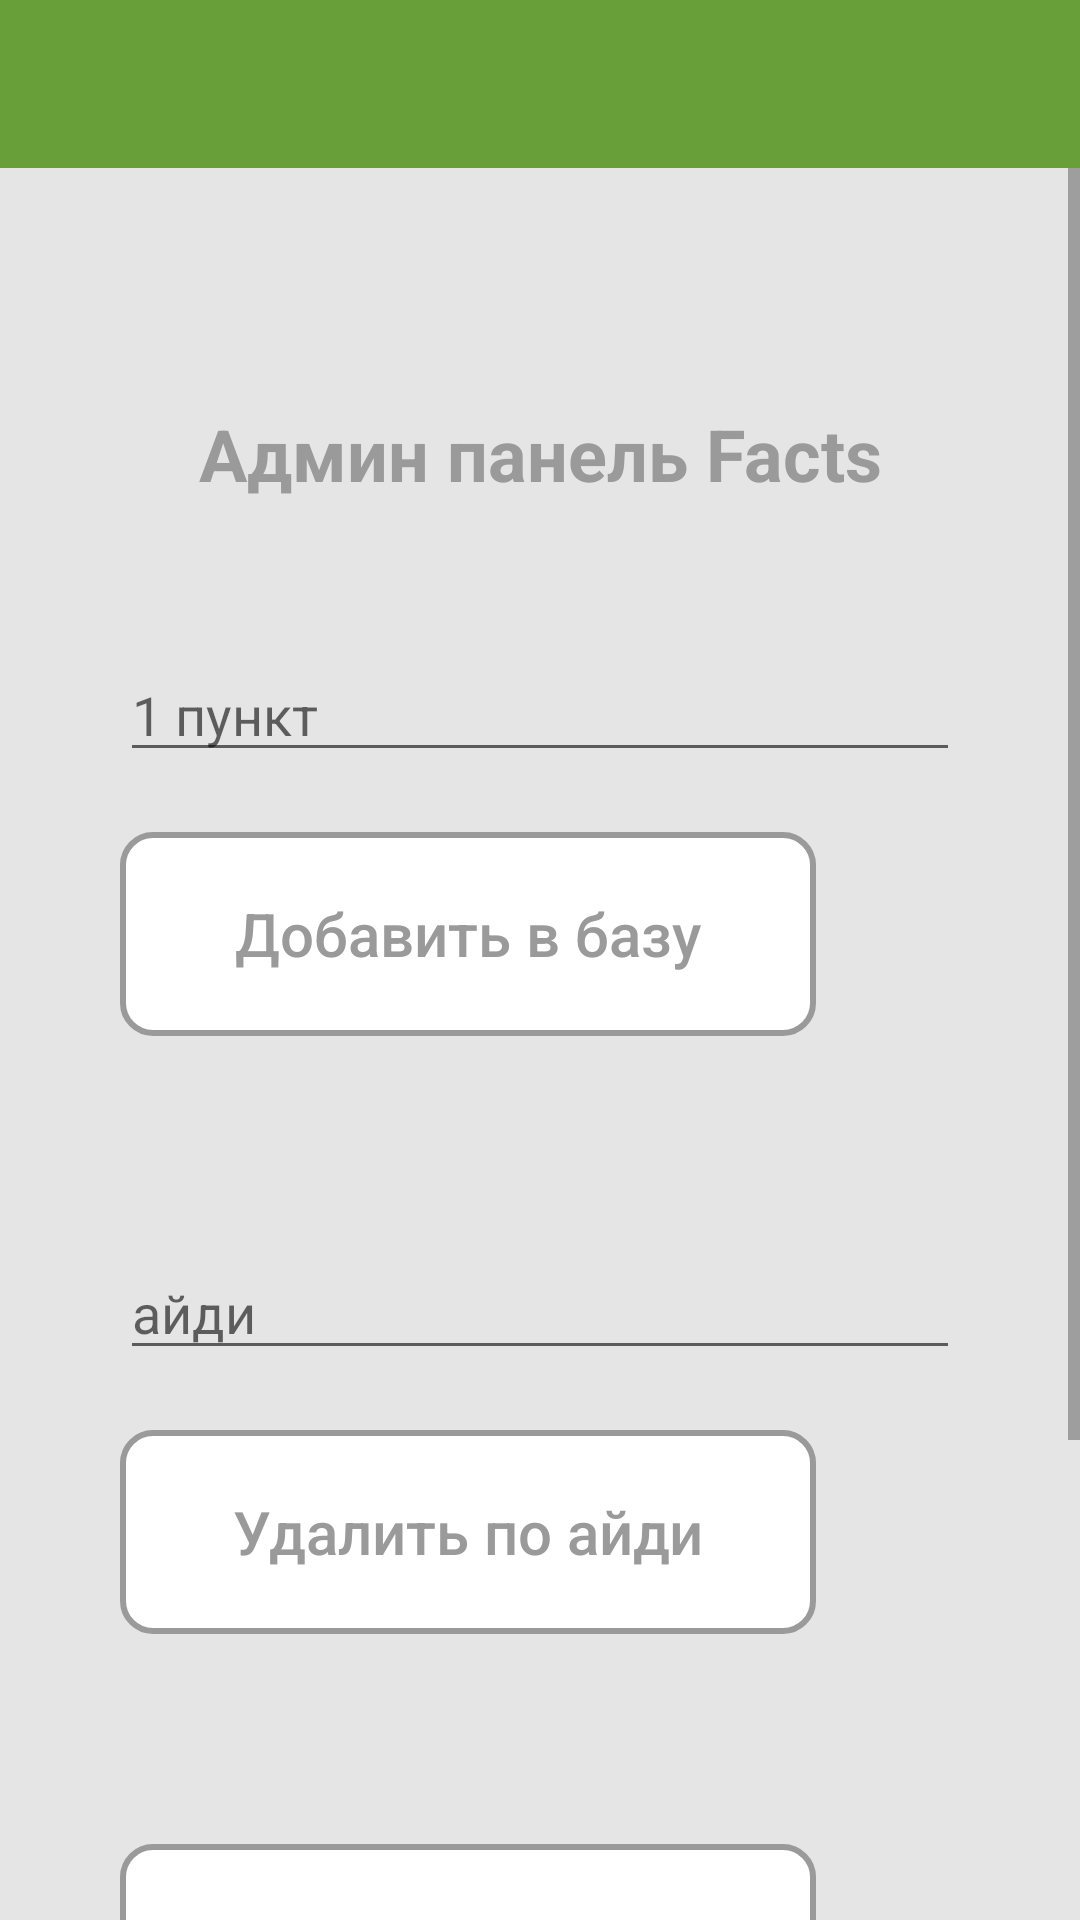

Write the Android layout XML for this screen, with the resource values it uses.
<!-- AndroidManifest.xml: application theme Theme.MyApplication -->
<!-- res/layout/activity_admin_panel4_3.xml -->
<?xml version="1.0" encoding="utf-8"?>
<LinearLayout xmlns:android="http://schemas.android.com/apk/res/android"
    xmlns:app="http://schemas.android.com/apk/res-auto"
    xmlns:tools="http://schemas.android.com/tools"
    android:layout_width="match_parent"
    android:layout_height="match_parent"
    tools:context=".AdminPanel4_3"
    android:background="@color/gray_2"
    android:orientation="vertical"
    >

    <com.google.android.material.appbar.AppBarLayout
        android:layout_width="match_parent"
        android:layout_height="wrap_content"
        android:theme="@style/ThemeOverlay.AppCompat.Dark"
        app:elevation="0dp"

        >

        <androidx.appcompat.widget.Toolbar
            android:id="@+id/main_toolbar"
            android:layout_width="match_parent"
            android:layout_height="?attr/actionBarSize"

            />

    </com.google.android.material.appbar.AppBarLayout>

    <ScrollView
        android:layout_width="match_parent"
        android:layout_height="match_parent">

        <LinearLayout
            android:layout_width="match_parent"
            android:layout_height="wrap_content"
            android:orientation="vertical" >



            <LinearLayout
                android:layout_width="match_parent"
                android:layout_height="120dp"
                android:orientation="vertical">

                <TextView
                    android:id="@+id/textView3"
                    android:layout_width="match_parent"
                    android:layout_height="wrap_content"
                    android:layout_marginTop="79dp"
                    android:gravity="center"
                    android:text="Админ панель Facts"
                    android:textColor="@color/main_gray"
                    android:textSize="24sp"
                    android:textStyle="bold" />
            </LinearLayout>

            <LinearLayout
                android:layout_width="match_parent"
                android:layout_height="match_parent"
                android:orientation="vertical"
                android:padding="40dp">

                <EditText
                    android:id="@+id/opt1"
                    android:layout_width="match_parent"
                    android:layout_height="wrap_content"
                    android:ems="10"
                    android:hint="1 пункт"
                    android:inputType="textPersonName" />


                <Button
                    android:id="@+id/addBtn"
                    android:layout_width="232dp"
                    android:layout_height="68dp"

                    android:layout_marginTop="20dp"
                    android:text="@string/add_to_db"
                    android:textAllCaps="false"
                    android:textColor="@color/main_gray"
                    android:textSize="20sp"

                    android:background="@drawable/button"
                    android:stateListAnimator="@null"
                    />

                <EditText
                    android:id="@+id/idInp"
                    android:layout_width="match_parent"
                    android:layout_height="wrap_content"
                    android:layout_marginTop="70dp"
                    android:ems="10"
                    android:hint="айди"
                    android:inputType="textPersonName" />


                <Button
                    android:id="@+id/dellBtn"
                    android:layout_width="232dp"
                    android:layout_height="68dp"

                    android:layout_marginTop="20dp"
                    android:text="@string/dell_by_id"
                    android:textAllCaps="false"
                    android:textColor="@color/main_gray"
                    android:textSize="20sp"

                    android:background="@drawable/button"
                    android:stateListAnimator="@null"
                    />


                <Button
                    android:id="@+id/backBtn"
                    android:layout_width="232dp"
                    android:layout_height="68dp"
                    android:text="@string/all_posts"
                    android:textAllCaps="false"
                    android:textColor="@color/main_gray"
                    android:textSize="20sp"

                    android:background="@drawable/button"
                    android:stateListAnimator="@null"
                    android:layout_marginTop="70dp"
                    />

                <Button
                    android:id="@+id/clearAllPosts"
                    android:layout_width="232dp"
                    android:layout_height="68dp"
                    android:text="Очистить все посты"
                    android:textAllCaps="false"
                    android:textColor="@color/main_gray"
                    android:textSize="20sp"

                    android:background="@drawable/button"
                    android:stateListAnimator="@null"
                    android:layout_marginTop="70dp"
                    />
            </LinearLayout>

        </LinearLayout>
    </ScrollView>

</LinearLayout>
<!-- resources referenced by this layout -->
<resources>
  <color name="gray_2">#E5E5E5</color>
  <color name="main_gray">#9A9A9A</color>
  <!-- drawable button (drawable) -->
  <selector xmlns:android="http://schemas.android.com/apk/res/android">
      <item android:state_focused="true" android:state_pressed="false" android:drawable="@drawable/button_backg" />
      <item android:state_focused="true" android:state_pressed="true" android:drawable="@drawable/gradient" />
      <item android:state_focused="false" android:state_pressed="true" android:drawable="@drawable/gradient" />
      <item android:drawable="@drawable/button_backg" />
  
  
  
  </selector>
  <string name="add_to_db">Добавить в базу</string>
  <string name="all_posts">Все записи</string>
  <string name="dell_by_id">Удалить по айди</string>
  <style name="Theme.MyApplication" parent="Theme.AppCompat.Light.NoActionBar">
          
          <item name="colorPrimary">@color/main_green</item>
          <item name="colorPrimaryVariant">@color/black</item>
          <item name="colorOnPrimary">@color/white</item>
          
          <item name="colorSecondary">@color/teal_200</item>
          <item name="colorSecondaryVariant">@color/teal_700</item>
          <item name="colorOnSecondary">@color/black</item>
          
          <item name="android:statusBarColor" tools:targetApi="l">?attr/colorPrimaryVariant</item>
          
      </style>
  <!-- drawable button_backg (drawable) -->
  <shape xmlns:android="http://schemas.android.com/apk/res/android" android:shape="rectangle" >
      <solid android:color="@color/white" />
      <stroke android:width="2dp" android:color="@color/main_gray"/>
      <corners
          android:radius="10dp" />
  </shape>
  <!-- drawable gradient (drawable) -->
  <?xml version="1.0" encoding="utf-8"?>
  <layer-list xmlns:android="http://schemas.android.com/apk/res/android" >
  
      <item>
          <shape xmlns:android="http://schemas.android.com/apk/res/android">
              <solid android:color="#EAEAE3" />
              <corners
                  android:radius="10dp" />
              <stroke android:width="2dp" android:color="@color/main_gray"/>
  
          </shape>
  
      </item>
  </layer-list>
  <color name="main_green">#689F38</color>
  <color name="black">#FF000000</color>
  <color name="white">#FFFFFFFF</color>
  <color name="teal_200">#FF03DAC5</color>
  <color name="teal_700">#FF018786</color>
</resources>
